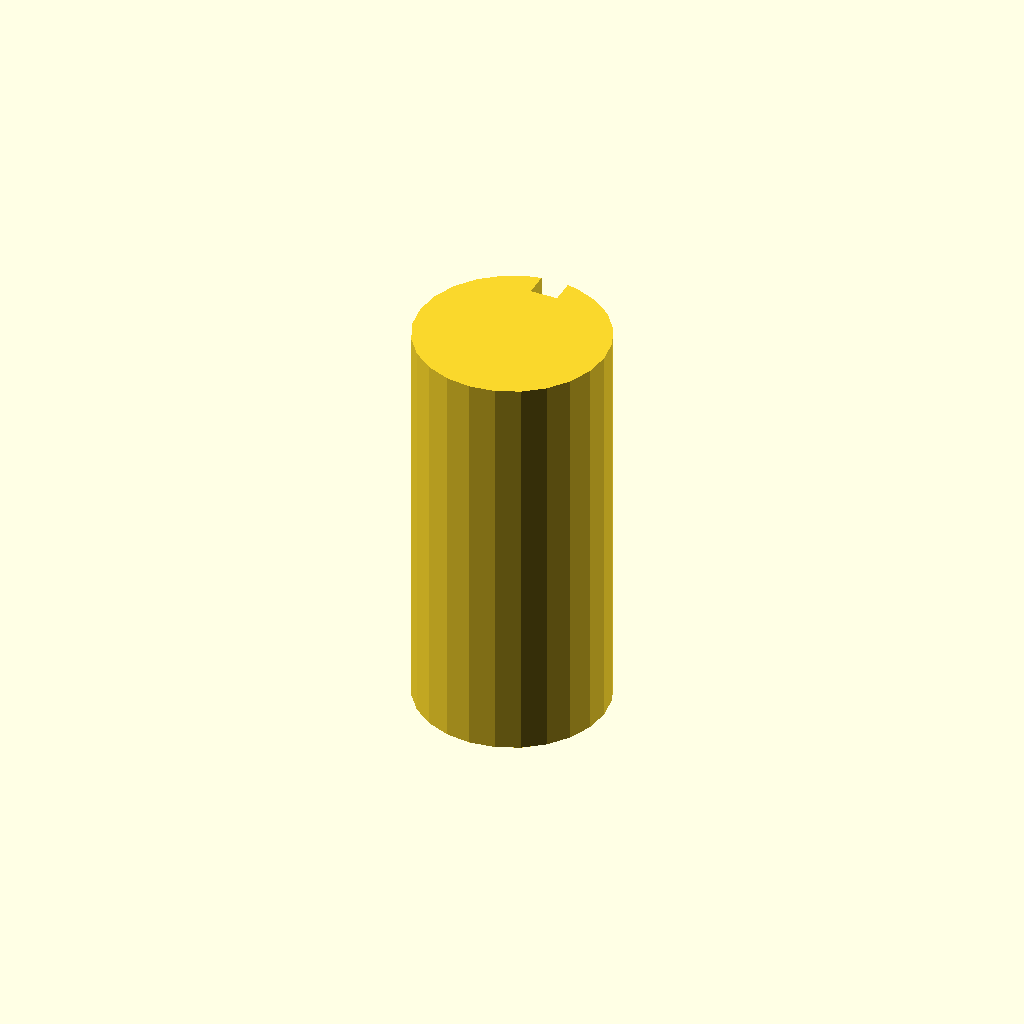
Cell 1: the model at its default parameters.
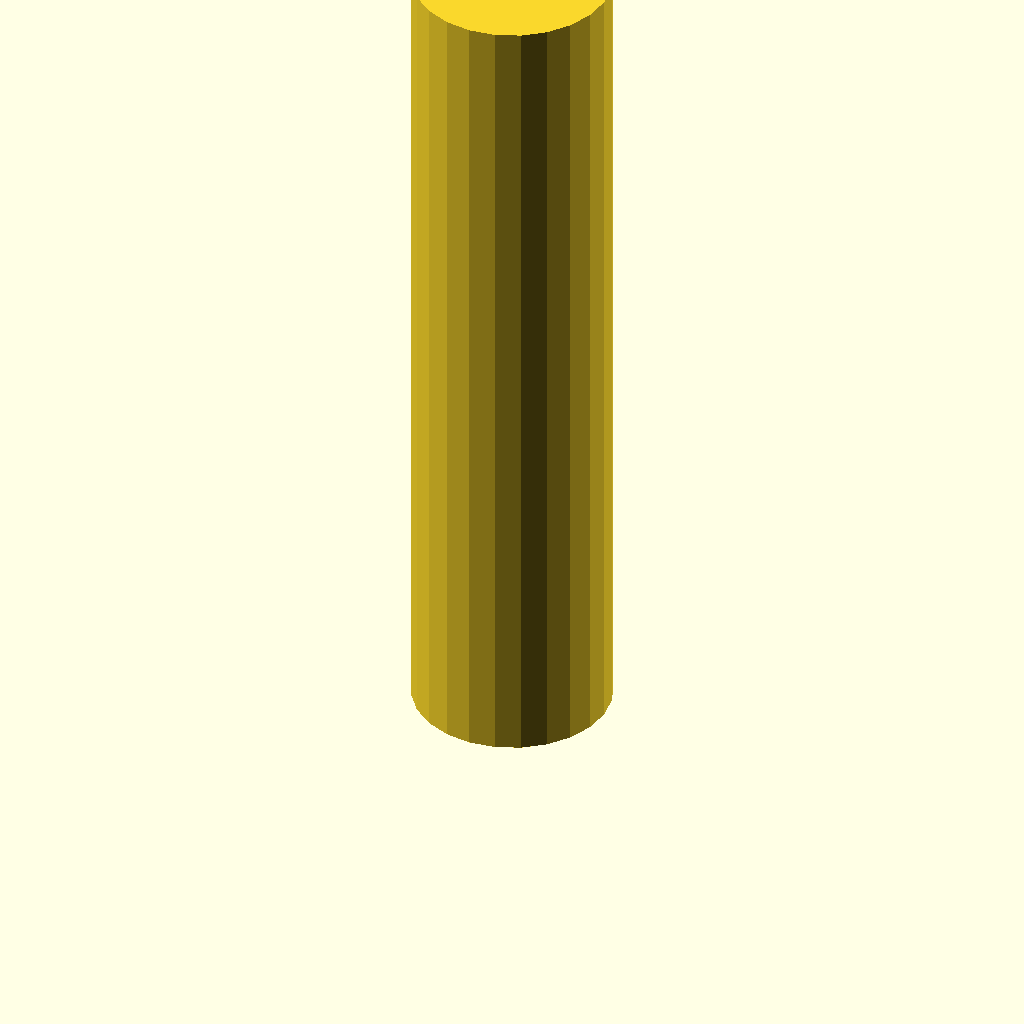
Cell 2 — plate_t set to 120, the other parameters unchanged.
All cells are drawn from one camera (rotation 55°, 0°, 25°, orthographic, colour scheme Cornfield), so only the parameter changes between them.
Source of the model, optional_data/data/sketch3/keyways/part_0174.scad:
$fn = 32;

// ----------------------------------------------------------------------
// Keyway shaft: d28 shaft, key 4 x 3.5 mm
// ----------------------------------------------------------------------

// --- parameters (mm) ---
shaft_r = 14;             // shaft radius
key_w = 4;                // keyway width
key_d = 3.5;              // keyway depth below the surface line
plate_t = 60;             // shaft length, Z (extrusion height)
fit_tol = 0.05;           // declared fit tolerance (prompt contract)
free_tol = 0.3;           // declared free tolerance (prompt contract)

shaft_d = 2 * shaft_r;  // shaft diameter
circle_step = 15;  // polygon sampling step, degrees

profile = [[10.377, 27.523], [7, 26.124], [4.101, 23.899], [1.876, 21], [0.477, 17.623], [0, 14], [0.477, 10.377], [1.876, 7], [4.101, 4.101], [7, 1.876], [10.377, 0.477], [14, 0], [17.623, 0.477], [21, 1.876], [23.899, 4.101], [26.124, 7], [27.523, 10.377], [28, 14], [27.523, 17.623], [26.124, 21], [23.899, 23.899], [21, 26.124], [17.623, 27.523], [16, 27.856], [16, 24.356], [12, 24.356], [12, 27.856]];  // primary outline, 27 points, counter clockwise

// --- the one profile operation ---
linear_extrude(height = plate_t) polygon(points = profile);
Parameter table extracted from the source (name, type, default, range or options):
shaft_r: number, default 14
key_w: number, default 4
key_d: number, default 3.5
plate_t: number, default 60
fit_tol: number, default 0.05
free_tol: number, default 0.3
circle_step: number, default 15
